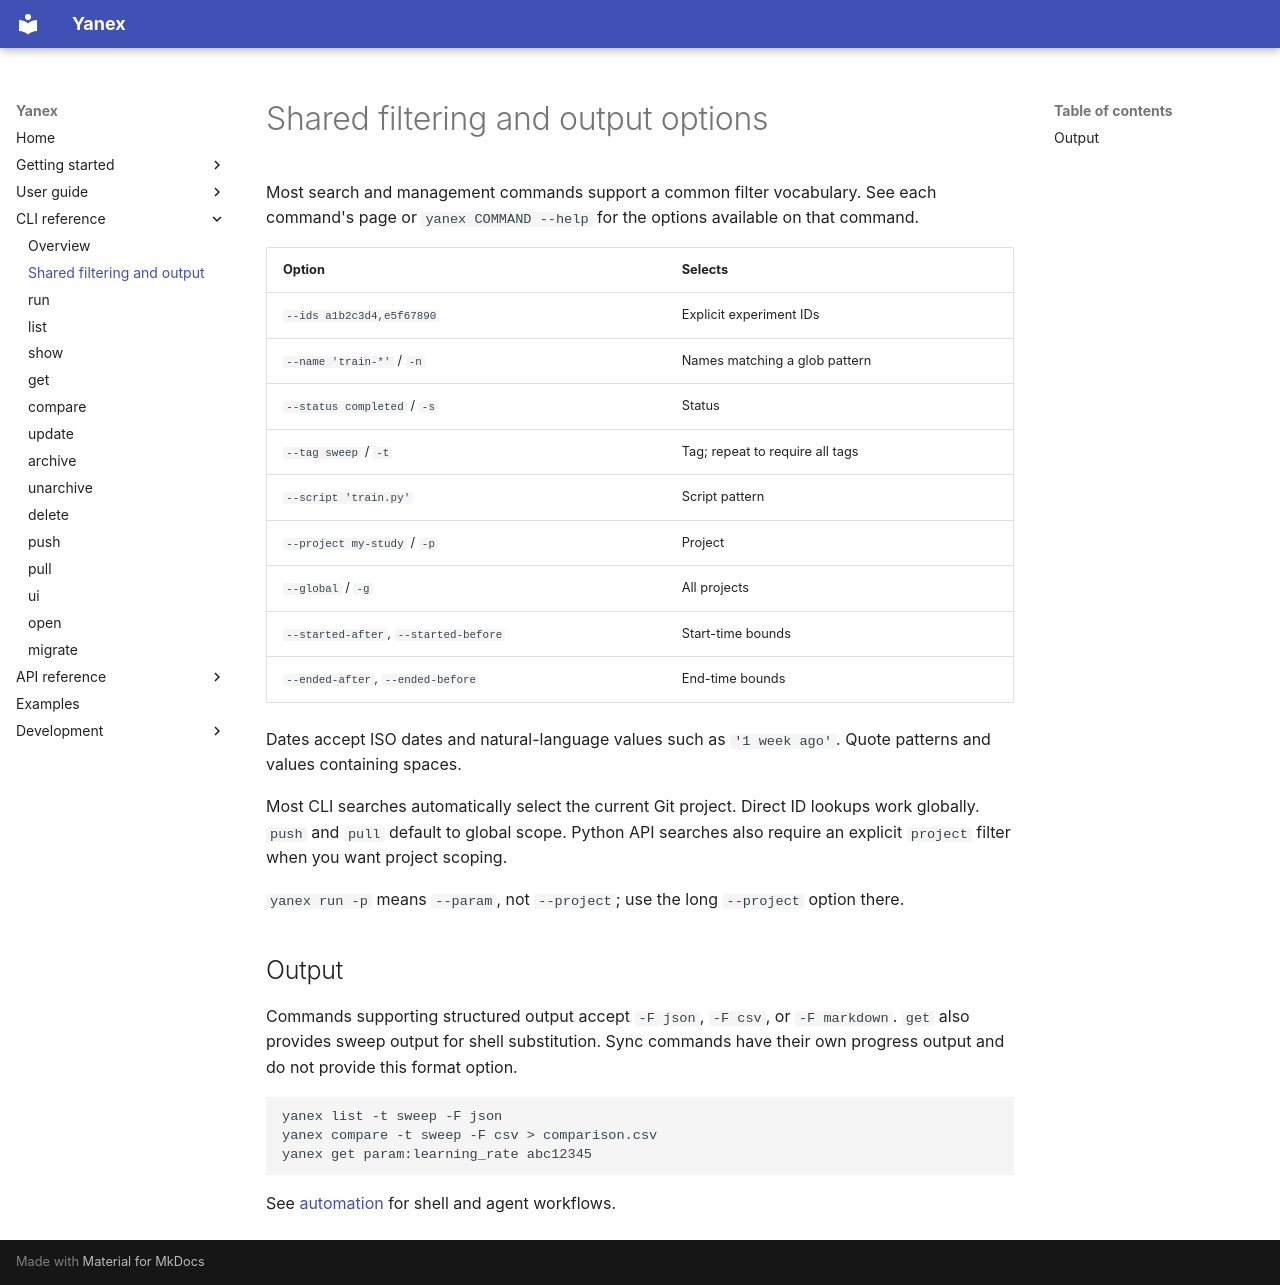

repository: relaxed-constraints/yanex · page: cli/filtering-output/index.html · generator: mkdocs

# Shared filtering and output options

Most search and management commands support a common filter vocabulary. See each
command's page or `yanex COMMAND --help` for the options available on that command.

| Option | Selects |
| --- | --- |
| `--ids a1b2c3d4,e5f67890` | Explicit experiment IDs |
| `--name 'train-*'` / `-n` | Names matching a glob pattern |
| `--status completed` / `-s` | Status |
| `--tag sweep` / `-t` | Tag; repeat to require all tags |
| `--script 'train.py'` | Script pattern |
| `--project my-study` / `-p` | Project |
| `--global` / `-g` | All projects |
| `--started-after`, `--started-before` | Start-time bounds |
| `--ended-after`, `--ended-before` | End-time bounds |

Dates accept ISO dates and natural-language values such as `'1 week ago'`.
Quote patterns and values containing spaces.

Most CLI searches automatically select the current Git project. Direct ID lookups
work globally. `push` and `pull` default to global scope. Python API searches also
require an explicit `project` filter when you want project scoping.

`yanex run -p` means `--param`, not `--project`; use the long `--project` option there.

## Output

Commands supporting structured output accept `-F json`, `-F csv`, or `-F markdown`.
`get` also provides sweep output for shell substitution. Sync commands have their
own progress output and do not provide this format option.

```bash
yanex list -t sweep -F json
yanex compare -t sweep -F csv > comparison.csv
yanex get param:learning_rate abc12345
```

See [automation](../user-guide/automation.md) for shell and agent workflows.
